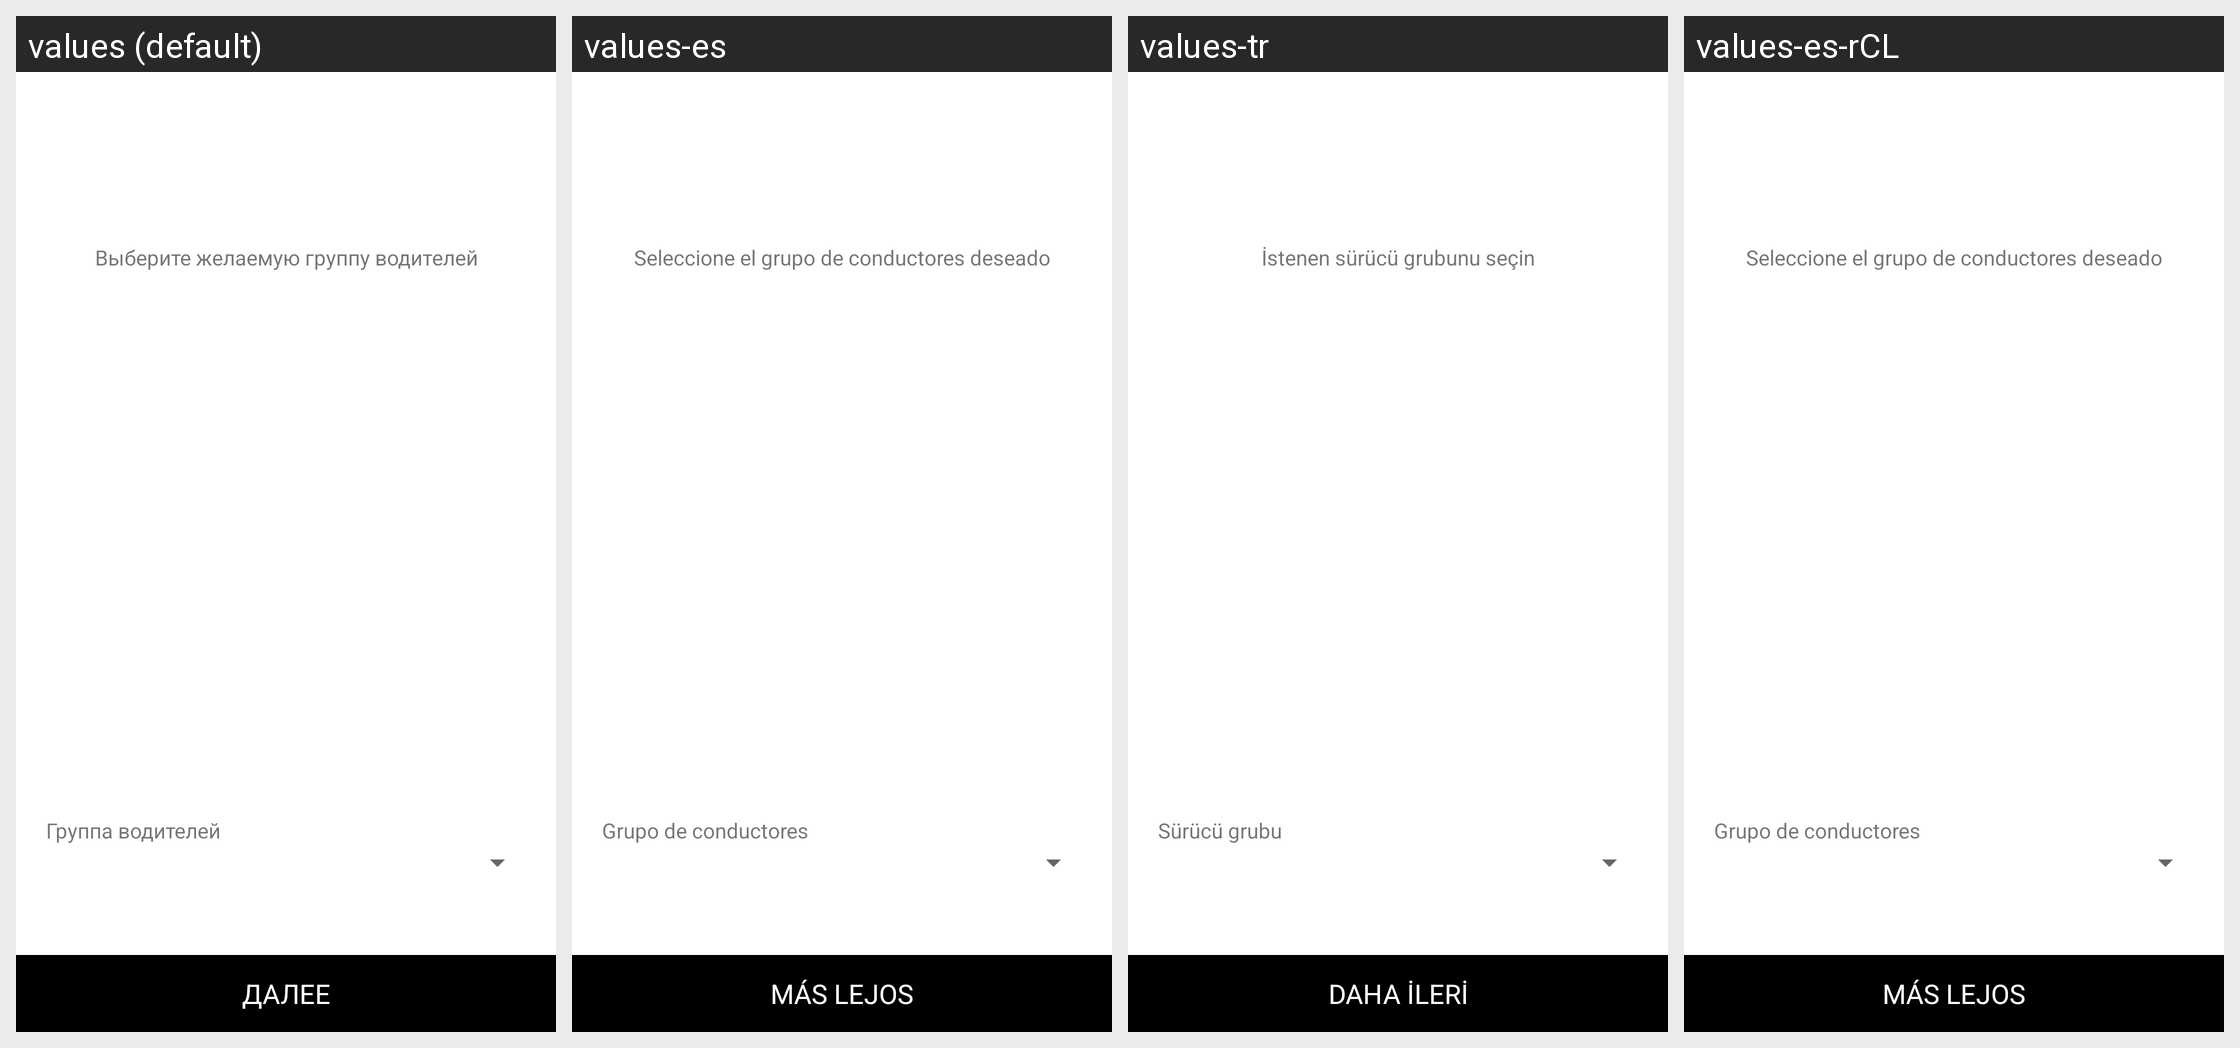

Translations of the strings shown on this Android screen, per locale in the grid:
Android screen res/layout/activity_registration_choose_driver_group.xml rendered under 4 locales, left to right: values (default), values-es, values-tr, values-es-rCL. Device: Nexus 5 (rendered at 1080×1920; each locale shown at half size, 540×960, under a caption strip naming it); theme Theme.MaterialComponents.DayNight.NoActionBar.
Other locales in the repository, not shown: values-af, values-am, values-ar, values-as, values-az, values-be, values-bg, values-bn, values-bs, values-ca, values-cs, values-da, values-de, values-el, values-en, values-en-rGB, values-es-rUS, values-et, values-eu, values-fa, values-fi, values-fr, values-fr-rCA, values-gl, values-gu, values-hi, values-hr, values-hu, values-hy, values-in, values-is, values-it, values-iw, values-ja, values-ka, values-kk, values-km, values-kn, values-ko, values-ky, values-lo, values-lt, values-lv, values-mk, values-ml, values-mn, values-mr, values-ms, values-my, values-nb, values-ne, values-nl, values-or, values-pa, values-pl, values-pt-rBR, values-pt-rPT, values-ro, values-ru, values-si, values-sk, values-sl, values-sq, values-sr, values-sv, values-sw, values-ta, values-te, values-th, values-tl, values-uk, values-ur, values-uz, values-vi, values-zh-rCN, values-zh-rHK, values-zh-rTW, values-zu.
Strings drawn on this screen, with the default value and each locale's value (text and hints the layout hard-codes, and strings that could not be matched under every locale, appear in the picture but are not listed):

step_eight_hint
  values: Выберите желаемую группу водителей
  values-es: Seleccione el grupo de conductores deseado
  values-tr: İstenen sürücü grubunu seçin
  values-es-rCL: Seleccione el grupo de conductores deseado

step_eight_driver_group
  values: Группа водителей
  values-es: Grupo de conductores
  values-tr: Sürücü grubu
  values-es-rCL: Grupo de conductores

button_further
  values: ДАЛЕЕ
  values-es: MÁS LEJOS
  values-tr: DAHA İLERİ
  values-es-rCL: MÁS LEJOS
